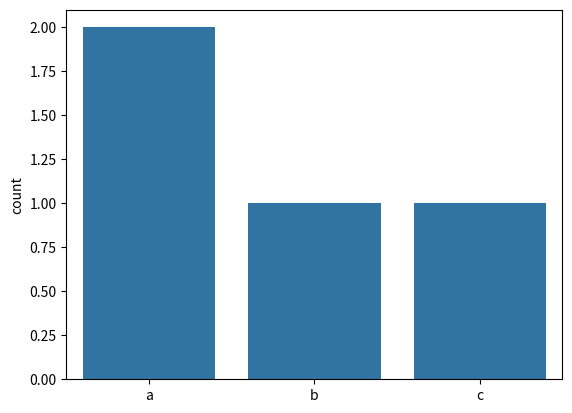

The script that saved this image:
import seaborn
import matplotlib.pyplot as plt

var = ['a', 'a', 'b', 'c']
var 

seaborn.countplot(x = var)

plt.show()

